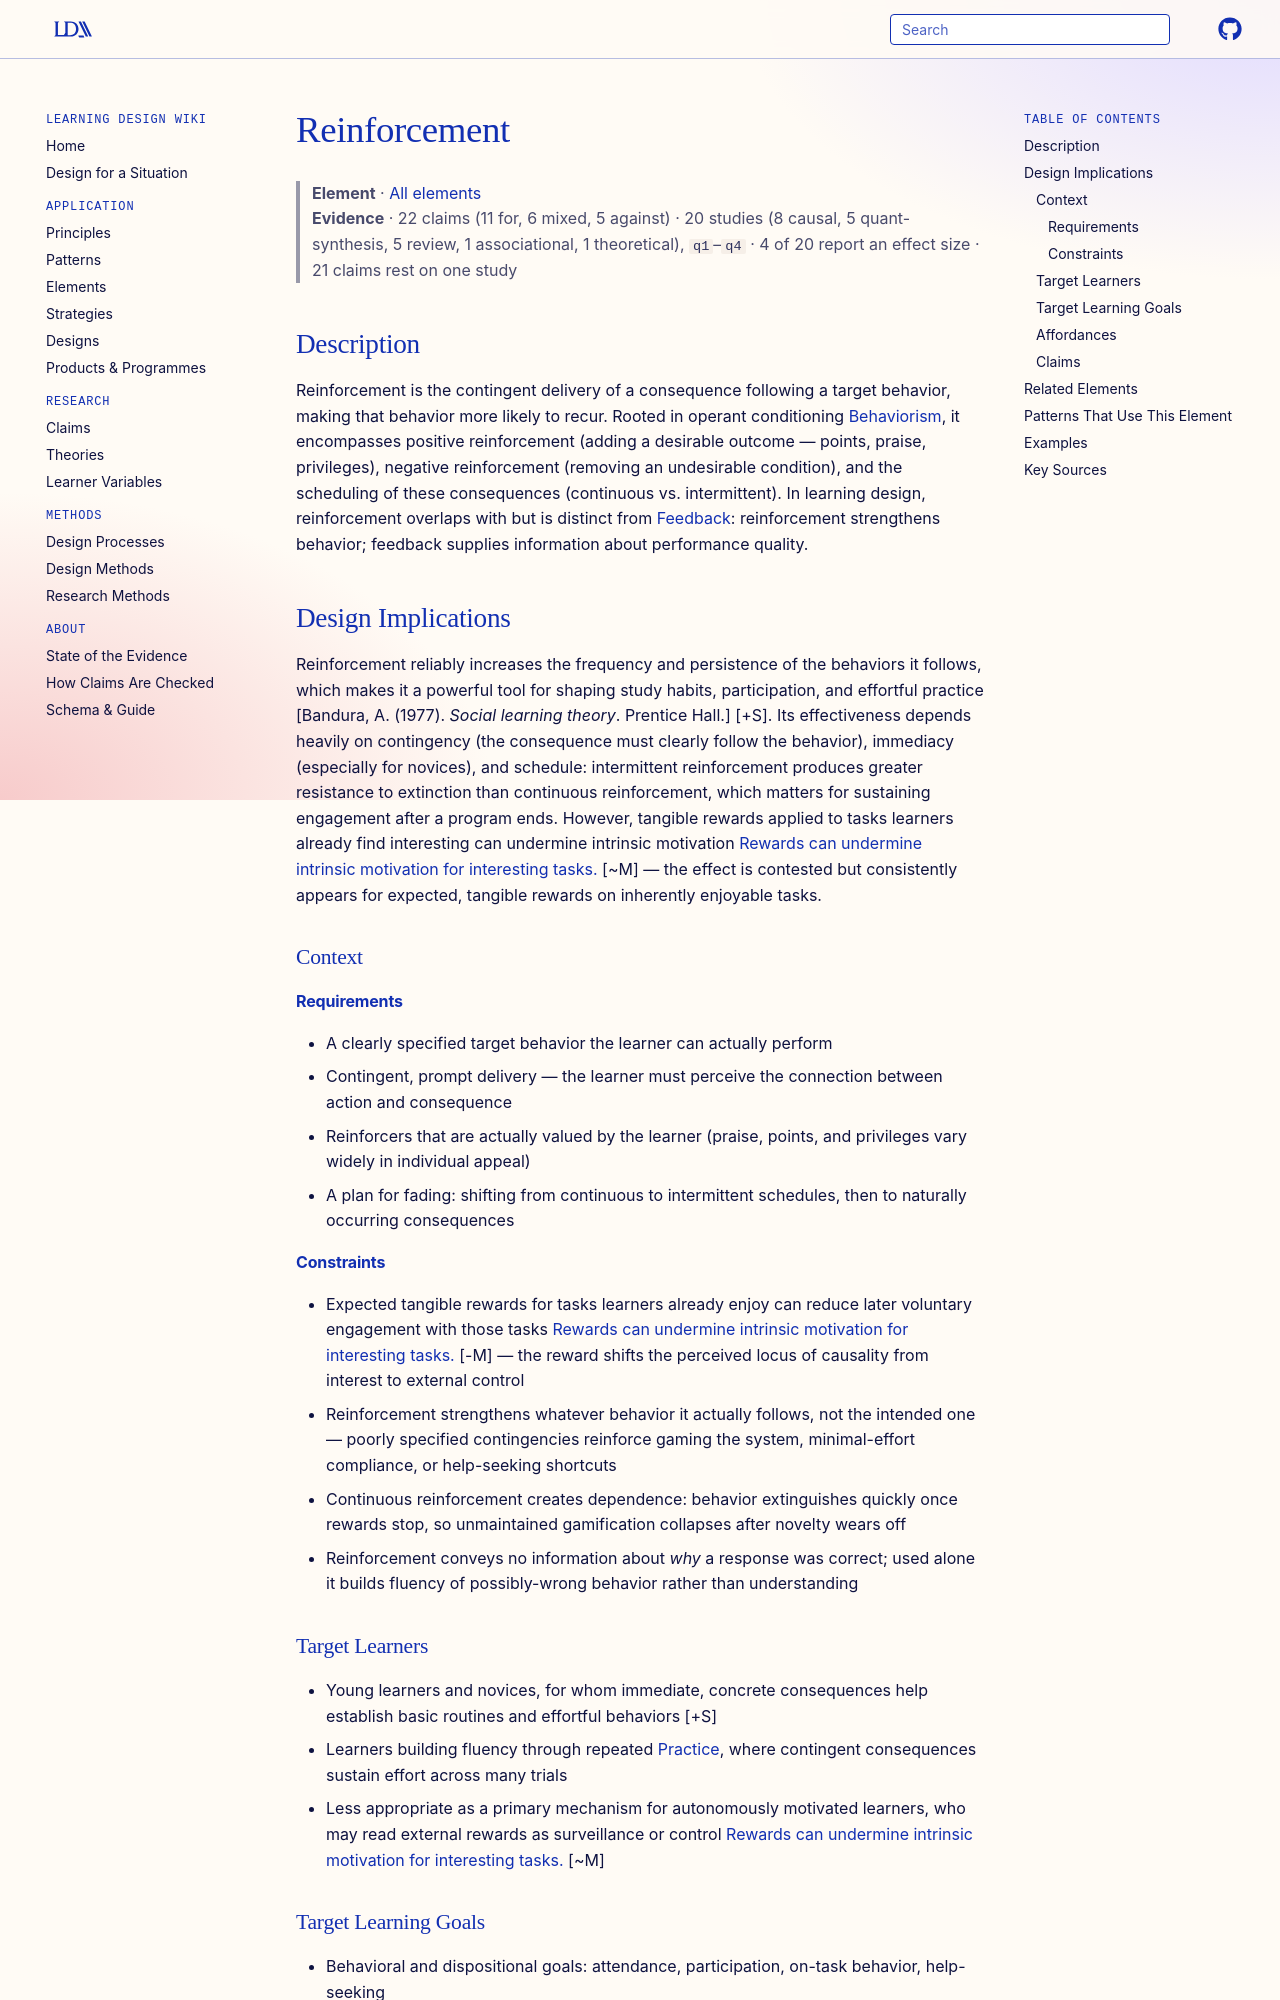

repository: Learning-Design-Alliance/learning-wiki · page: elements/reinforcement/index.html · generator: mkdocs

---
type: element
id: reinforcement
title: Reinforcement
description: Reinforcement is the delivery of a consequence (reward, praise, feedback, or removal of an aversive condition) contingent on a learner's behavior, intended to increase the frequency or persistence of that behavior.
canonical: true
status: review
generated:
  by: "claude/unspecified"
  at: 2026-08-30
---

# Reinforcement

> **Element** · [All elements](index.md)
> **Evidence** · 22 claims (11 for, 6 mixed, 5 against) · 20 studies (8 causal, 5 quant-synthesis, 5 review, 1 associational, 1 theoretical), `q1`–`q4` · 4 of 20 report an effect size · 21 claims rest on one study

## Description
Reinforcement is the contingent delivery of a consequence following a target behavior, making that behavior more likely to recur. Rooted in operant conditioning [Behaviorism](../theories/behaviorism.md), it encompasses positive reinforcement (adding a desirable outcome — points, praise, privileges), negative reinforcement (removing an undesirable condition), and the scheduling of these consequences (continuous vs. intermittent). In learning design, reinforcement overlaps with but is distinct from [Feedback](feedback.md): reinforcement strengthens behavior; feedback supplies information about performance quality.

## Design Implications

Reinforcement reliably increases the frequency and persistence of the behaviors it follows, which makes it a powerful tool for shaping study habits, participation, and effortful practice [Bandura, A. (1977). *Social learning theory*. Prentice Hall.] [+S]. Its effectiveness depends heavily on contingency (the consequence must clearly follow the behavior), immediacy (especially for novices), and schedule: intermittent reinforcement produces greater resistance to extinction than continuous reinforcement, which matters for sustaining engagement after a program ends. However, tangible rewards applied to tasks learners already find interesting can undermine intrinsic motivation [Rewards can undermine intrinsic motivation for interesting tasks.](../claims/autonomy-supports-intrinsic-motivation.md) [~M] — the effect is contested but consistently appears for expected, tangible rewards on inherently enjoyable tasks.

### Context
#### Requirements
- A clearly specified target behavior the learner can actually perform
- Contingent, prompt delivery — the learner must perceive the connection between action and consequence
- Reinforcers that are actually valued by the learner (praise, points, and privileges vary widely in individual appeal)
- A plan for fading: shifting from continuous to intermittent schedules, then to naturally occurring consequences

#### Constraints
- Expected tangible rewards for tasks learners already enjoy can reduce later voluntary engagement with those tasks [Rewards can undermine intrinsic motivation for interesting tasks.](../claims/autonomy-supports-intrinsic-motivation.md) [-M] — the reward shifts the perceived locus of causality from interest to external control
- Reinforcement strengthens whatever behavior it actually follows, not the intended one — poorly specified contingencies reinforce gaming the system, minimal-effort compliance, or help-seeking shortcuts
- Continuous reinforcement creates dependence: behavior extinguishes quickly once rewards stop, so unmaintained gamification collapses after novelty wears off
- Reinforcement conveys no information about *why* a response was correct; used alone it builds fluency of possibly-wrong behavior rather than understanding

### Target Learners
- Young learners and novices, for whom immediate, concrete consequences help establish basic routines and effortful behaviors [+S]
- Learners building fluency through repeated [Practice](practice.md), where contingent consequences sustain effort across many trials
- Less appropriate as a primary mechanism for autonomously motivated learners, who may read external rewards as surveillance or control [Rewards can undermine intrinsic motivation for interesting tasks.](../claims/autonomy-supports-intrinsic-motivation.md) [~M]

### Target Learning Goals
- Behavioral and dispositional goals: attendance, participation, on-task behavior, help-seeking
- Fluency building: sustaining the high trial volume that [Automaticity](automaticity.md) requires
- Habit formation: establishing study routines that later persist under intermittent or natural reinforcement
